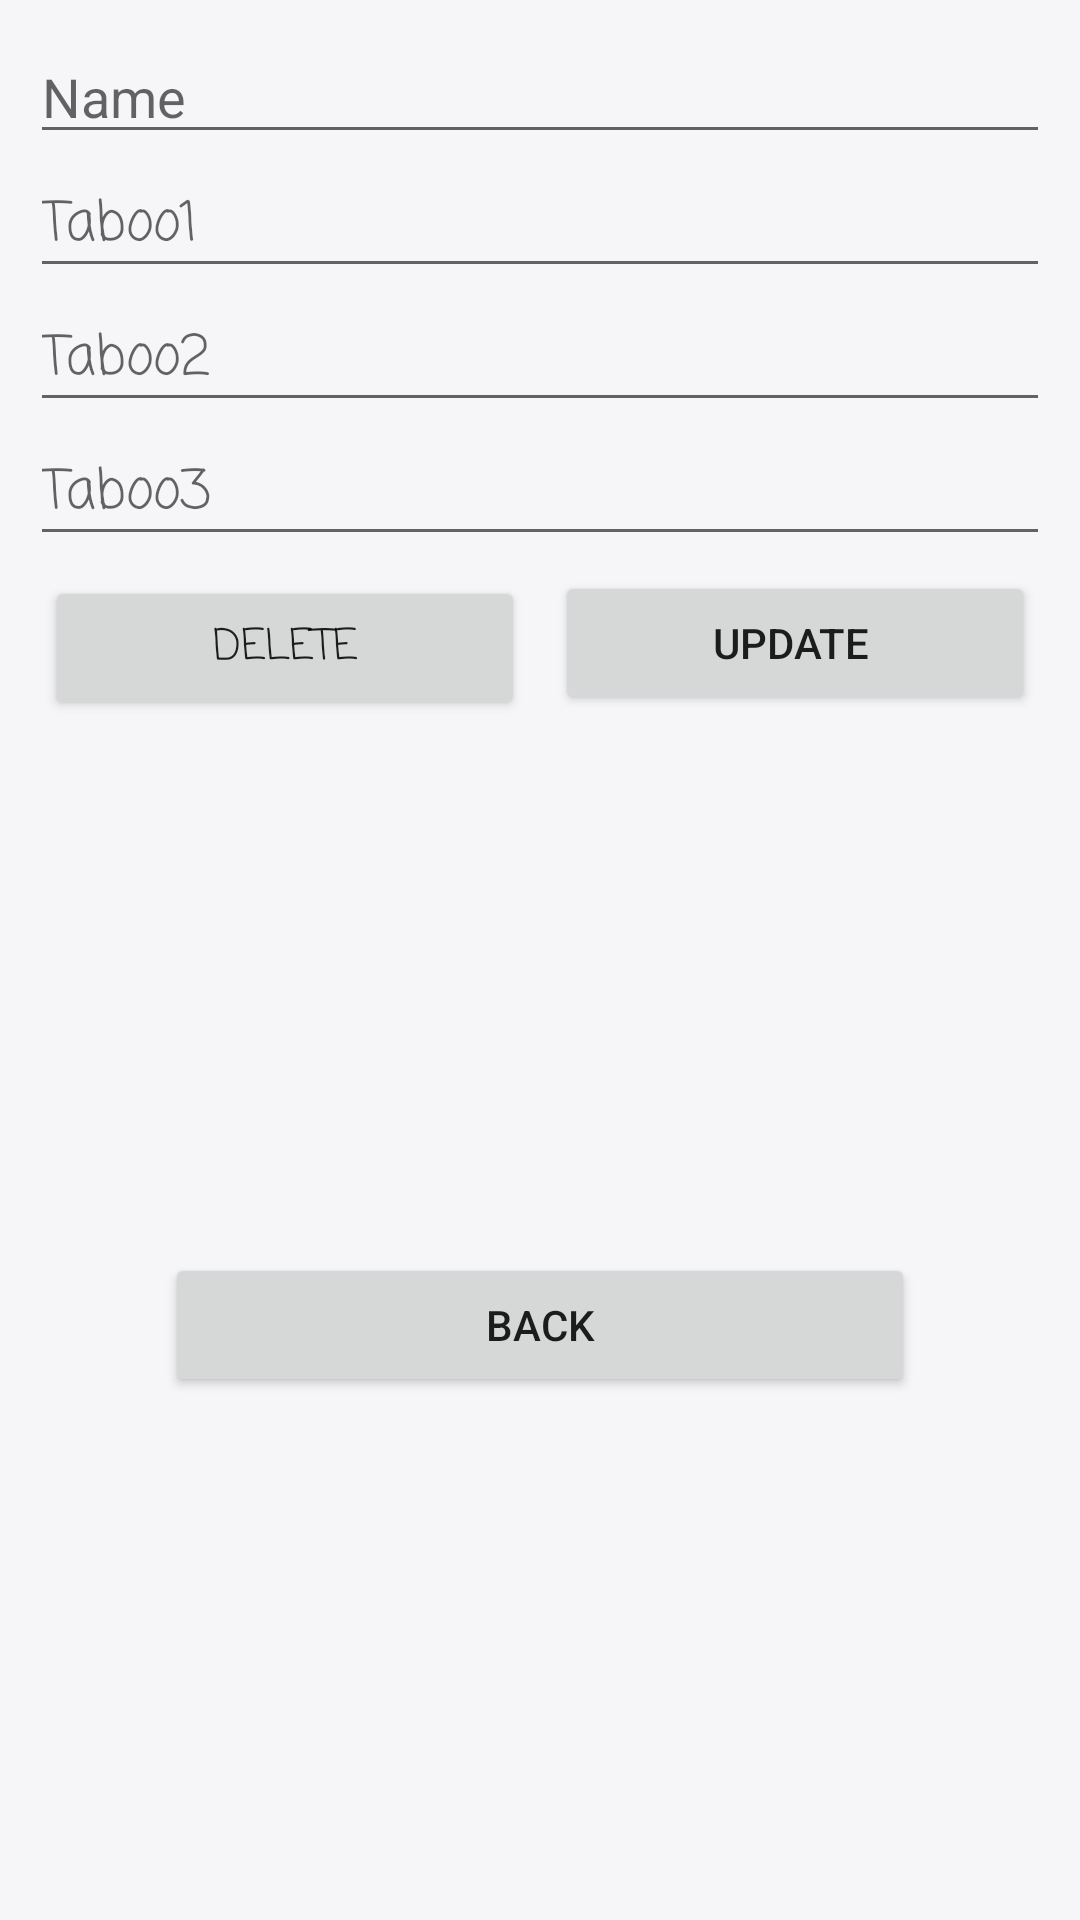

Layout XML and referenced resources for this Android screen:
<!-- AndroidManifest.xml: application theme Theme.HeadUp2 -->
<!-- res/layout/activity_main3.xml -->
<?xml version="1.0" encoding="utf-8"?>
<androidx.constraintlayout.widget.ConstraintLayout xmlns:android="http://schemas.android.com/apk/res/android"
    xmlns:app="http://schemas.android.com/apk/res-auto"
    xmlns:tools="http://schemas.android.com/tools"
    android:layout_width="match_parent"
    android:layout_height="match_parent"
    android:background="#FFF6F5F8"
    tools:context=".MainActivity3">
    <LinearLayout
        android:id="@+id/linearLayout2"
        android:layout_width="match_parent"
        android:layout_height="wrap_content"
        android:orientation="vertical"
        android:layout_margin="10dp"

        app:layout_constraintEnd_toEndOf="parent"
        app:layout_constraintStart_toStartOf="parent"
        app:layout_constraintTop_toTopOf="parent">

        <EditText
            android:id="@+id/etname3"
            android:layout_width="match_parent"
            android:layout_height="wrap_content"
            android:ems="10"
            android:inputType="textPersonName"
            android:hint="Name" />

        <EditText
            android:id="@+id/ettaboo13"
            android:layout_width="match_parent"
            android:layout_height="wrap_content"
            android:ems="10"
            android:fontFamily="casual"
            android:inputType="textPersonName"
            android:hint="Taboo1" />

        <EditText
            android:id="@+id/ettaboo23"
            android:layout_width="match_parent"
            android:layout_height="wrap_content"
            android:ems="10"
            android:fontFamily="casual"
            android:inputType="textPersonName"
            android:hint="Taboo2" />

        <EditText
            android:id="@+id/ettaboo33"
            android:layout_width="match_parent"
            android:layout_height="wrap_content"
            android:ems="10"
            android:fontFamily="casual"
            android:inputType="textPersonName"
            android:hint="Taboo3" />

        <LinearLayout
            android:layout_width="match_parent"
            android:layout_height="match_parent"
            android:orientation="horizontal">

            <Button
                android:id="@+id/btnDel"
                android:layout_width="wrap_content"
                android:layout_height="wrap_content"
                android:layout_weight="1"
                android:fontFamily="casual"
                android:layout_margin="5dp"
                android:text="delete" />

            <Button
                android:id="@+id/btnUpd"
                android:layout_width="wrap_content"
                android:layout_height="wrap_content"
                android:layout_weight="1"
                android:layout_margin="5dp"
                android:text="update " />
        </LinearLayout>
    </LinearLayout>

    <Button
        android:id="@+id/buttonback"
        android:layout_width="0dp"
        android:layout_height="wrap_content"
        android:text="Back"
        android:layout_margin="55dp"
        app:layout_constraintBottom_toBottomOf="parent"
        app:layout_constraintEnd_toEndOf="parent"
        app:layout_constraintStart_toStartOf="parent"
        app:layout_constraintTop_toBottomOf="@+id/linearLayout2" />

</androidx.constraintlayout.widget.ConstraintLayout>
<!-- resources referenced by this layout -->
<resources>
  <style name="Theme.HeadUp2" parent="Theme.MaterialComponents.DayNight.NoActionBar">
          
          <item name="colorPrimary">@color/purple_500</item>
          <item name="colorPrimaryVariant">@color/purple_700</item>
          <item name="colorOnPrimary">@color/white</item>
          
          <item name="colorSecondary">@color/teal_200</item>
          <item name="colorSecondaryVariant">@color/teal_700</item>
          <item name="colorOnSecondary">@color/black</item>
          
          <item name="android:statusBarColor" tools:targetApi="l">?attr/colorPrimaryVariant</item>
          
      </style>
  <color name="purple_500">#EE004B</color>
  <color name="purple_700">#B0FFDADE</color>
  <color name="white">#FFFFFFFF</color>
  <color name="teal_200">#B2F370B3</color>
  <color name="teal_700">#FF018786</color>
  <color name="black">#FF000000</color>
</resources>
